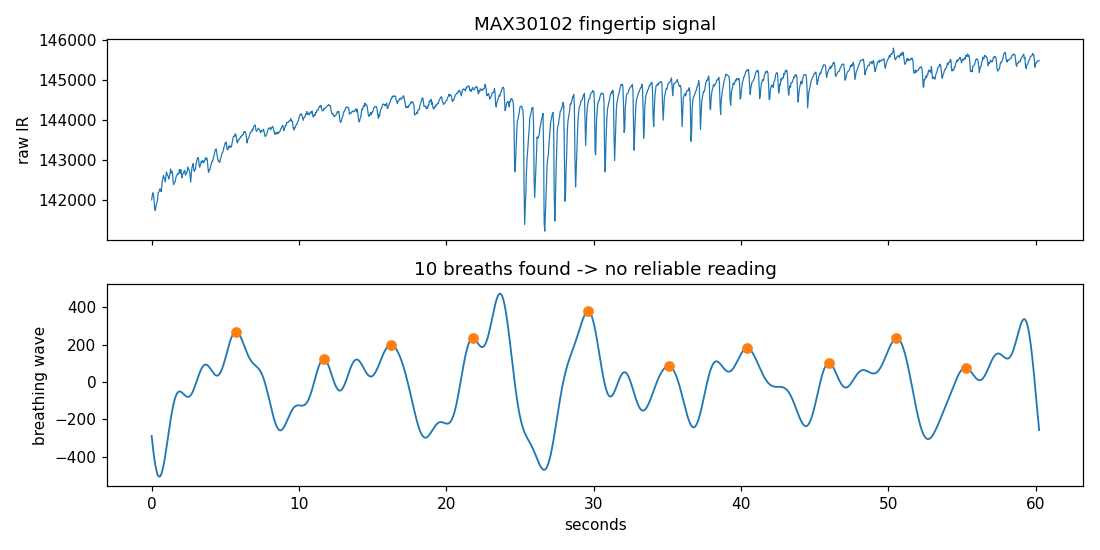

The file beside this chart, header and first rows:
t_s, ir_raw, breathing_wave, is_breath_peak
0.000, 142016, -288.8, 0
0.040, 142117, -319, 0
0.080, 142192, -347.5, 0
0.121, 142145, -374.1, 0
0.161, 142020, -398.7, 0
0.201, 141803, -421, 0
0.241, 141752, -441, 0
0.281, 141824, -458.5, 0
0.321, 141920, -473.3, 0
0.362, 141947, -485.5, 0
0.402, 142032, -495, 0
0.442, 142192, -501.7, 0
0.482, 142207, -505.7, 0
0.522, 142241, -506.9, 0
0.562, 142289, -505.5, 0
0.603, 142279, -501.5, 0
0.643, 142220, -495, 0
0.683, 142328, -486.2, 0
0.723, 142497, -475.1, 0
0.763, 142540, -462.1, 0
0.804, 142624, -447.2, 0
0.844, 142563, -430.6, 0
0.884, 142549, -412.6, 0
0.924, 142465, -393.4, 0
0.964, 142579, -373.2, 0
1.004, 142710, -352.2, 0
1.045, 142656, -330.6, 0
1.085, 142622, -308.8, 0
1.125, 142598, -286.9, 0
1.165, 142535, -265.1, 0
1.205, 142606, -243.6, 0
1.245, 142666, -222.7, 0
1.286, 142782, -202.5, 0
1.326, 142685, -183.2, 0
1.366, 142726, -164.9, 0
1.406, 142718, -147.7, 0
1.446, 142507, -131.8, 0
1.487, 142392, -117.3, 0
1.527, 142447, -104.2, 0
1.567, 142449, -92.58, 0
1.607, 142488, -82.43, 0
1.647, 142576, -73.78, 0
1.687, 142612, -66.59, 0
1.728, 142645, -60.84, 0
1.768, 142668, -56.46, 0
1.808, 142651, -53.37, 0
1.848, 142696, -51.49, 0
1.888, 142773, -50.70, 0
1.928, 142677, -50.89, 0
1.969, 142770, -51.94, 0
2.009, 142734, -53.69, 0
2.049, 142562, -56.02, 0
2.089, 142644, -58.77, 0
2.129, 142660, -61.80, 0
2.170, 142688, -64.96, 0
2.210, 142746, -68.11, 0
2.250, 142748, -71.12, 0
2.290, 142629, -73.84, 0
2.330, 142652, -76.17, 0
2.370, 142700, -77.99, 0
... 1,440 more rows
